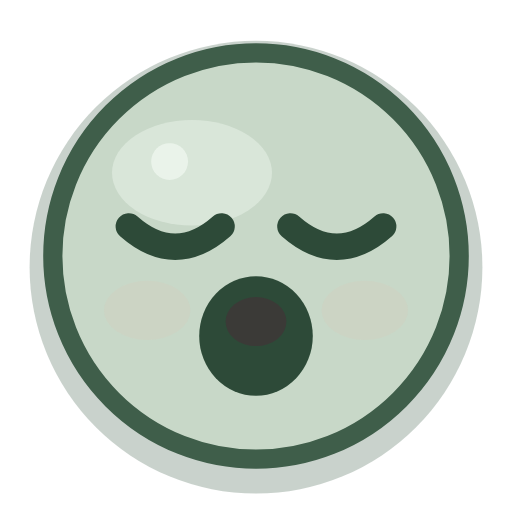
t = 0.00 s
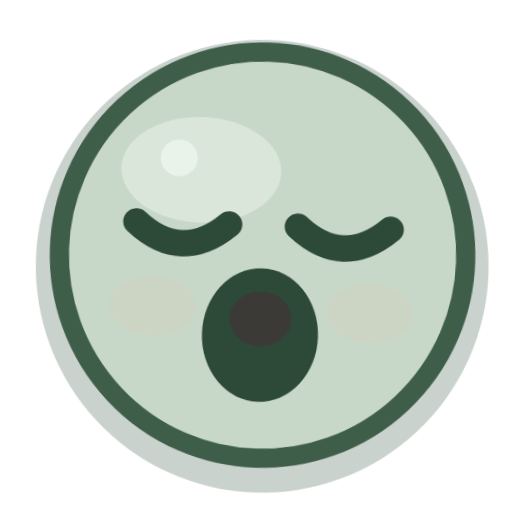
t = 0.84 s
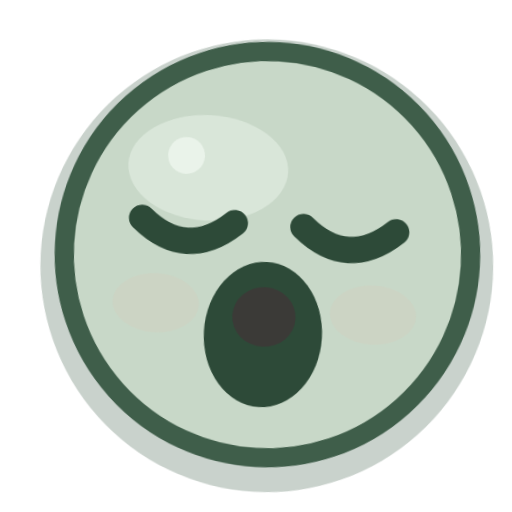
t = 1.26 s
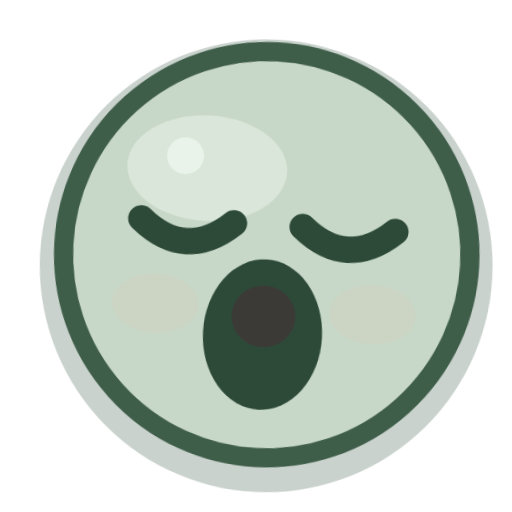
t = 2.05 s
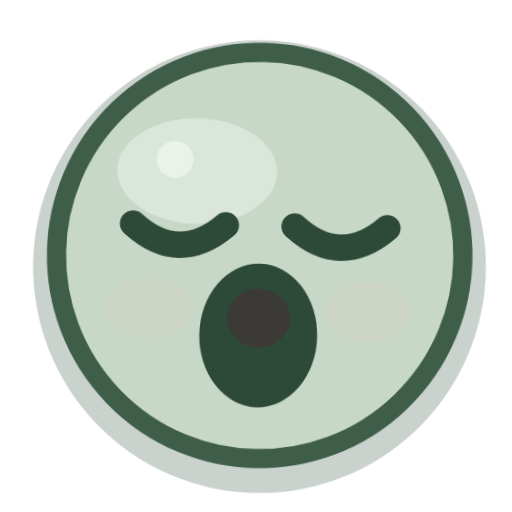
t = 2.55 s
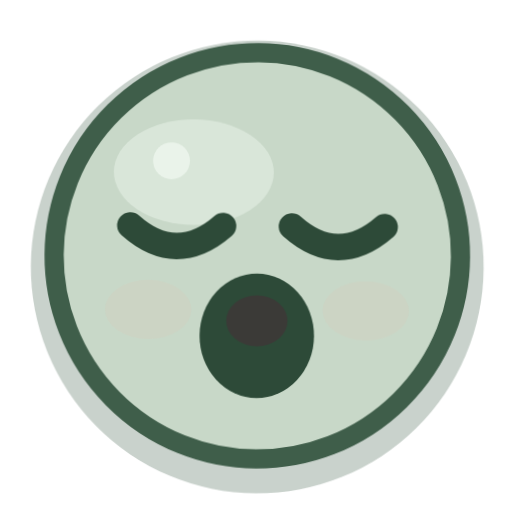
t = 3.40 s

The animated SVG that drew these frames (rendered in a browser with its animation timeline set to each time). Animation: 2 CSS @keyframes rules; one cycle of 4.00 s, repeats indefinitely.

<?xml version="1.0" encoding="UTF-8"?>
<svg xmlns="http://www.w3.org/2000/svg" viewBox="0 0 32 32" width="32" height="32" fill="none" overflow="visible">
  <title>困倦</title>
  <style>
    .eye, .cheeks, .pupil, .star, .steam, .tear, .heart, .yawn, .mouth {
      transform-box: fill-box; transform-origin: center;
    }
    .root { transform-box: fill-box; transform-origin: 16px 22px; }

    .root { animation: nod 4.0s ease-in-out infinite; transform-origin: 16px 26px; }
    @keyframes nod {
      0%, 100% { transform: rotate(0deg); }
      42% { transform: rotate(3.74deg); }
      70% { transform: rotate(0.75deg); }
    }
    .yawn { animation: yawn 4.0s ease-in-out infinite; }
    @keyframes yawn {
      0%, 100% { transform: scale(1, 0.9); }
      45% { transform: scale(1.05, 1.14); }
    }
    @media (prefers-reduced-motion: reduce) {
      .movable, .movable * { animation: none !important; }
    }
  </style>
  <g class="root movable">
      <circle cx="16" cy="16.7" r="14.15" fill="#3f5e4a" opacity="0.28"/>
      <circle class="face-shape" cx="16" cy="16" r="12.7" fill="#c8d8c8"/>
      <ellipse cx="12.0" cy="10.8" rx="5.0" ry="3.3" fill="#f3faf3" opacity="0.40"/>
      <circle cx="10.6" cy="10.1" r="1.15" fill="#f3faf3" opacity="0.70"/>
      <g class="cheeks">
        <ellipse cx="9.2" cy="19.4" rx="2.7" ry="1.85" fill="#e0c0b0" opacity="0.16"/>
        <ellipse cx="22.8" cy="19.4" rx="2.7" ry="1.85" fill="#e0c0b0" opacity="0.16"/>
      </g>
      <circle cx="16" cy="16" r="12.7" fill="none" stroke="#3f5e4a" stroke-width="1.2"/>
      <g class="eyes">
        <path d="M8.05 14.15q2.9 2.55 5.8 0" stroke="#2d4a38" stroke-width="1.65" stroke-linecap="round" stroke-linejoin="round"/>
        <path d="M18.15 14.15q2.9 2.55 5.8 0" stroke="#2d4a38" stroke-width="1.65" stroke-linecap="round" stroke-linejoin="round"/>
      </g>
      <g class="yawn"><ellipse cx="16" cy="21.0" rx="3.55" ry="4.15" fill="#2d4a38"/>
        <ellipse cx="16" cy="20.0" rx="1.9" ry="1.7" fill="#4a2a36" opacity="0.5"/></g>
  </g>
</svg>
